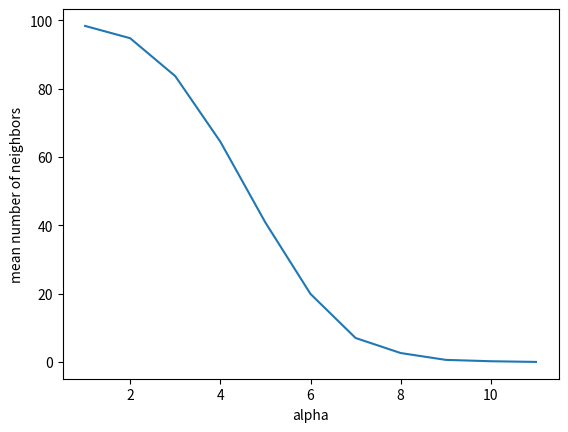

This figure's Python source: (Note: this script raises an exception after producing the figure.)
import math
import os

import numpy as np
from tqdm import tqdm
from collections import defaultdict
from matplotlib import pyplot as plt
from scipy.spatial.distance import jaccard  # jaccard distance measure


figs_dir = 'figs'
coll_probs_dir = os.path.join(figs_dir, 'coll_probs')


class MinHash():
    '''
    An implementation of the MinHash algorithm for approximate nearest neighbor search over binary strings.
    Args:
        t: the number of hash tables
        r: the number of bands
    '''

    def __init__(self, t, r, seed=42):
        self.t, self.r = t, r
        self.seed = seed

        # We use the largest 32-bit integer as our maximum hash value, but
        # this could be changed without too much effort
        self.max_val = 2 ** 32 - 1
        self.p = 4294967311

        # Store each of hash function in an array of size (t, r). self.hash_functions[i][j]
        # indicates the j'th band of the i'th table
        self.hash_functions = [[self._generate_hash_function() for _ in range(self.r)]
                               for _ in range(self.t)]

        # This dictionary maps from a data index to a list of t bucket ids
        # indicating the keys in each hash table where the index can be found
        self.cur_data_idx = 0
        self.data_idx_to_bucket_ids = {}

        # This list stores t dictionaries, each of which maps from a hash value /
        # bucket id to each of the data indexes which have been hashed to that bucket
        self.tables = [defaultdict(list) for _ in range(self.t)]

    def _generate_hash_function(self):
        '''
        Returns a single random hash function that maps from an integer to
        a value in the interval [0, 1]
        '''
        a = np.random.randint(0, self.max_val)
        b = a
        while b == a:
            b = np.random.randint(0, self.max_val)

        def hash_func(x):
            return ((a * x + b) % self.p) / self.p

        return hash_func

    def minhash(self, x):
        '''
        Performs the Minhash algorithm on the provided binary string, hashing the data
        into each of the t tables. Also returns the hash indices
        Args:
            x: the input data, a binary string
        '''
        nonzero_indexes = np.where(x == 1)[0]
        if len(nonzero_indexes) == 0:
            return

        all_bucket_ids = []

        # For each set of r bands...
        for hash_idx, bands in enumerate(self.hash_functions):
            # Compute the data point's signature under those hash functions, and its
            # corresponding bucket id
            signature = [np.min(function(nonzero_indexes)) for function in bands]
            bucket_id = hash(tuple(signature))
            # Add the data index to the current bucket
            self.tables[hash_idx][bucket_id].append(self.cur_data_idx)
            all_bucket_ids.append(bucket_id)

        # Associate the bucket ids with the current data point
        self.data_idx_to_bucket_ids[self.cur_data_idx] = all_bucket_ids
        data_idx = self.cur_data_idx

        # Increment the data index
        self.cur_data_idx += 1

        return data_idx, all_bucket_ids

    def query(self, x, threshold=0):
        '''
        Find the approximate near-neighbors of a given query item x.
        Args:
            x: the query item, a binary string
        Returns:
            nb_idxs (list(int)): a list of indices of items with which the query item collides ("neighbors")
        '''
        collision_freqs = self._get_collision_freqs(x)
        nb_idxs = list(collision_freqs.keys())

        return nb_idxs

    def query_idx(self, query_idx, alpha=1):
        '''
        Like query(), but assumes the item has already been hashed.Returns the indices of all hashed data points that
        collide with the item in at least alpha of the t tables.

        *DEPRECATED* TODO: integrate this incontainer class.
        If specified, additionally returns
        only those items with a Jaccard similarity above a threshold
        Args:
            query_idx: the data index of the item to query on
            alpha: the number of collisions in order to return a match
            threshold: the minimum Jaccard similarity in order to return a match
        Returns:
            nb_idxs (:obj: `list` of :obj: `int`):
        '''
        collision_freqs = self._get_collision_freqs_idx(query_idx)
        nb_idxs = list(collision_freqs.keys())

        return nb_idxs

    def _get_collision_freqs(self, x):
        '''
        Args:
            query_idx:
        Returns:
            collision_freqs (dict{int: int})): a dictionary mapping the index of each neighbor to the number of buckets
                in which it collided with the query item (always less than or equal to t, the # of total tables)
        '''
        nonzero_indexes = np.where(x == 1)[0]

        if len(nonzero_indexes) == 0:
            return

        collision_freqs = defaultdict(int)

        for hash_idx, bands in enumerate(self.hash_functions):

            # "AND" operation over r bands to get the low-dimensional projection of each item
            signature = [np.min(function(nonzero_indexes)) for function in bands]

            # Hash the resulting signature into each of t tables
            bucket_id = hash(tuple(signature))

            # Keep a count of number-of-collisions with each item
            for data_index in self.tables[hash_idx][bucket_id]:
                collision_freqs[data_index] += 1

        return collision_freqs


    def _get_collision_freqs_idx(self, query_idx):
        '''
        Gets the collision frequencies of an item with items already hashed to the scheme. Assumes the query item has
        already been hashed.
        Returns:
            collision_freqs (dict(int: int)): a dictionary mapping the index of each neighbor to the number of buckets
                in which it collided with the query item (always less than or equal to t, the # of total tables)
        '''
        bucket_ids = self.data_idx_to_bucket_ids[query_idx]
        collision_freqs = defaultdict(int)

        for hash_idx, bucket_id in enumerate(bucket_ids):
            for data_index in self.tables[hash_idx][bucket_id]:
                if data_index != query_idx:
                    collision_freqs[data_index] += 1

        return collision_freqs


class AlphaMinHash(MinHash):
    '''
    An implementation of the MinHash algorithm for approximate nearest
    neighbors on binary strings, designed for use in niching and QD. In
    addition to the typical parameters of # of tables and # of bands, this
    also accepts an alpha parameter when querying. An item in the database
    is returned only if it is hashed into the same bucket as the query in
    at least alpha of the t tables.
    Args:
        t: the number of distinct hash tableks
        r: the number of bands (i.e. hash functions) used to determine an item's
            location in each of the t tables
        seed: the random seed for generating the hash functions
    '''

    def __init__(self,
                 t,
                 r,
                 seed=42):
        super(AlphaMinHash, self).__init__(t=t, r=r, seed=seed)

    def query(self, x, alpha=1):
        '''
        Args:
            alpha (int): minimum number of tables in which an item must collide with x in order t be considered a
                neighbor
        Returns:
            nb_idxs (list(int)): a list of indices of neighbor items
        '''
        collision_freqs = super()._get_collision_freqs(x)
        nb_idxs = [idx for idx, freq in collision_freqs.items() if freq >= alpha]

        return nb_idxs

    def query_idx(self, query_idx, alpha=1):
        '''
        Returns the indices of all hashed data points that collide with the item
        in at least alpha of the t tables. If specified, additionally returns
        only those items with a Jaccard similarity above a threshold
        Args:
            query_idx: the data index of the item to query on
            alpha: the number of collisions in order to return a match
            threshold: the minimum Jaccard similarity in order to return a match
        '''
        collision_freqs = super()._get_collision_freqs_idx(query_idx)
        filtered_collisions = [idx for idx, freq in collision_freqs.items() if freq >= alpha]

        return filtered_collisions


class AlphaLSHContainer():
    '''A data structure that uses alpha-tunable LSH to compute approximate nearest neighbors.'''
    def __init__(self, t=5, r=1, seed=42):
        self.lsh = AlphaMinHash(t=t, r=r, seed=seed)
        self.data = defaultdict(int)

    def store(self, input_data):
        '''
        Store a batch of input data in the LSH scheme. The LSH scheme only stores data indices, which this container
        stores the actual datapoints.
        Args:
            input_data: a (n_data, n_dims)-shape array of new datapoints to be stored in the container
        '''
        input_data_idxs = []
        for row_idx, data_point in tqdm(enumerate(input_data), desc="Hashing data", total=input_data.shape[0]):
            data_idx, bucket_ids = self.lsh.minhash(data_point)
            assert data_idx not in self.data
            self.data[data_idx] = data_point
            input_data_idxs.append(data_idx)

        return input_data_idxs

    def query_idx(self, data_idx, alpha=1, threshold=0):
        return self.lsh.query_idx(data_idx, alpha=alpha)

    def query(self, x, alpha=1, threshold=0):
        return self.lsh.query_idx(x, alpha=alpha)


def collision_prob(sim, r, t):
    '''
    Compute the collisiion probabilities between pairs of items with given similarity scores (or inverse distances)
    between them.
    Args:
        sim: an integer or 1D vector of similarities between in [0, 1]
        r (int): the number of bands in each LSH instance in the hashing scheme
        t (int): the number of tables (LSH instances) in the hashing scheme
    Returns:
        an integer or 1D vector of collision probabilities in [0, 1]
    '''
    p_coll = 1 - (1 - sim ** r) ** t

    return p_coll

def collision_prob_alpha(sim, r, t, alpha=1):
    '''
    Compute the collision probabities given similarity scores for a given value of alpha in the alpha-tunable
    LSH scheme.
    Args:
        sim: an integer or 1D vector of similarities between in [0, 1]
        r (int): the number of bands in each LSH instance in the hashing scheme
        t (int): the number of tables (LSH instances) in the hashing scheme
    Returns:
        an integer or 1D vector of collision probabilities in [0, 1]
    '''
    p_coll = 0

    for i in range(int(alpha), t + 1):
        p_coll += math.comb(t, i) * (sim ** r) ** i * (1 - sim ** r) ** (t - i)

    if alpha == 1:

        # Ensure we achieve the same s-curve as the equivalent vanilla LSH scheme when alpha=1
        vanilla_p_coll = collision_prob(sim, r, t)

        # There can be small discrepancies here
        assert np.abs(p_coll - vanilla_p_coll).max() < 1e-5

    return p_coll

def plot_collision_prob(rs, ts):
    '''
    Plot collision probabilities by similarity in an LSH scheme over a set of parameters.
    Args:
        rs: 1D array of r values (number of bands)
        ts: 1D array of t values (number of tables)
    '''
    cps = []
    sim = np.arange(0, 1.01, 1 / 100)  # the
    for t in ts:
        r_cps = []
        for ri, r in enumerate(rs):
            cp = collision_prob(sim, r, t)
            r_cps.append(cp)
            label = f'r = {int(r)}' if ri == 0 or ri == len(rs) - 1 else None
            plt.plot(sim, cp, label=label, color='red', alpha=0.2 + 0.8 * (ri / (len(rs) - 1)))
        cps.append(r_cps)
        plt.legend()
        plt.xlabel('item similarity')
        plt.ylabel('collision probability')
        plt.savefig(os.path.join(f'{coll_probs_dir}', f't-{t}'))
        plt.close()

def plot_collision_prob_alpha(r, t):
    '''
    Plots the collision probability by distance of a tunable LSH scheme with given parameters.
    Args:
        r: number of bands in each LSH instance
        t: number of LSH instances
    '''
    v = np.arange(0, 1.01, 1 / 100)  # the
    alphas = np.arange(0, t + 1, t / 20)
    for a in alphas:
        p_coll = collision_prob_alpha(v, r, t, alpha=a)
        label = f'alpha = {int(a)}' if a == alphas[0] or a == alphas[-1] else None
        plt.plot(v, p_coll, label=label, color='blue', alpha=0.2 + 0.8 * (a / (alphas[-1] - alphas[0])))
    plt.xlabel('item similarity')
    plt.ylabel('collision probability')
    plt.legend()
    plt.savefig(f'{coll_probs_dir}/alphas_r-{r}_t-{t}.png')
    plt.close()

def plot_mean_nbs_by_alpha():
    '''
    Plot the effect of the LSH alpha parameter on the average neighborhood size and intra-neighborhood similarity in
     neighborhoods returned by the LSH scheme.
    '''
    r = 1
    t = 12
    lsh_container = AlphaLSHContainer(t=t, r=r)
    dims = 1000
    n_data = 100
    data = np.random.randint(0, 2, (n_data, dims))
    new_idxs = lsh_container.store(data)
    assert new_idxs == list(range(n_data))
    n_queries = 10
    q_idxs = np.random.choice(list(lsh_container.data.keys()), n_queries, replace=False)
    alphas = range(1, t)
    # TODO: Is this equivalent to just averaging over *all* alpha-neighborhoods in our container? Is there an easy way
    #   to collect all these neighborhoods?
    a_n_nbs = []  # mean neighborhood size per alpha
    a_sims = []  # mean similarity within a neighborhood per alpha
    for alpha in alphas:
        q_n_nbs = []  # neighborhood size for each query item
        q_sims = []  # mean intra-neighborhood similarity for each query item
        for q_idx in q_idxs:
            nb_idxs = lsh_container.query_idx(q_idx, alpha=alpha)
            n_nbs = len(nb_idxs)
            mean_sim = np.mean([1 - jaccard(lsh_container.data[i], lsh_container.data[j]) for i in nb_idxs
                               for j in nb_idxs if i > j])
            q_n_nbs.append(n_nbs)
            q_sims.append(mean_sim)
            # print(nb_idxs)
            # print([1 - jaccard(lsh_container.data[q_idx], lsh_container.data[nb_idx]) for nb_idx in nb_idxs])
        a_n_nbs.append(np.mean(q_n_nbs))
        a_sims.append(np.mean(q_sims))

    plt.plot(alphas, a_n_nbs)
    plt.ylabel('mean number of neighbors')
    plt.xlabel('alpha')
    plt.savefig(f'{figs_dir}/mean_nbs_X_alpha')
    plt.close()

    # a_sims = np.where(np.isnan(a_sims), 1, a_sims)
    plt.plot(alphas, a_sims)
    plt.ylabel('mean intra-neighborhood similarity')
    plt.xlabel('alpha')
    plt.tight_layout()
    plt.savefig(f'{figs_dir}/mean_sim_X_alpha')
    plt.close()

    # test_idx = 42
    # bucket_ids = lsh.data_idx_to_bucket_ids[test_idx]
    # collision_idxs = list(set(sum([lsh.tables[hash_idx][bucket_id] for hash_idx, bucket_id in enumerate(bucket_ids)], [])))
    # collision_idxs.remove(test_idx)
    # print(f"Test index {test_idx} collides with {collision_idxs}")
    # print("Average Jaccard similarity of collisions:", np.mean([jaccard(data[test_idx], data[collision_idx]) for collision_idx in collision_idxs]))


if __name__ == "__main__":
    plot_mean_nbs_by_alpha()
    rs = np.arange(1, 20)
    ts = np.arange(20, 21)
    plot_collision_prob(rs=rs, ts=ts)
    plot_collision_prob_alpha(r=1, t=20)
